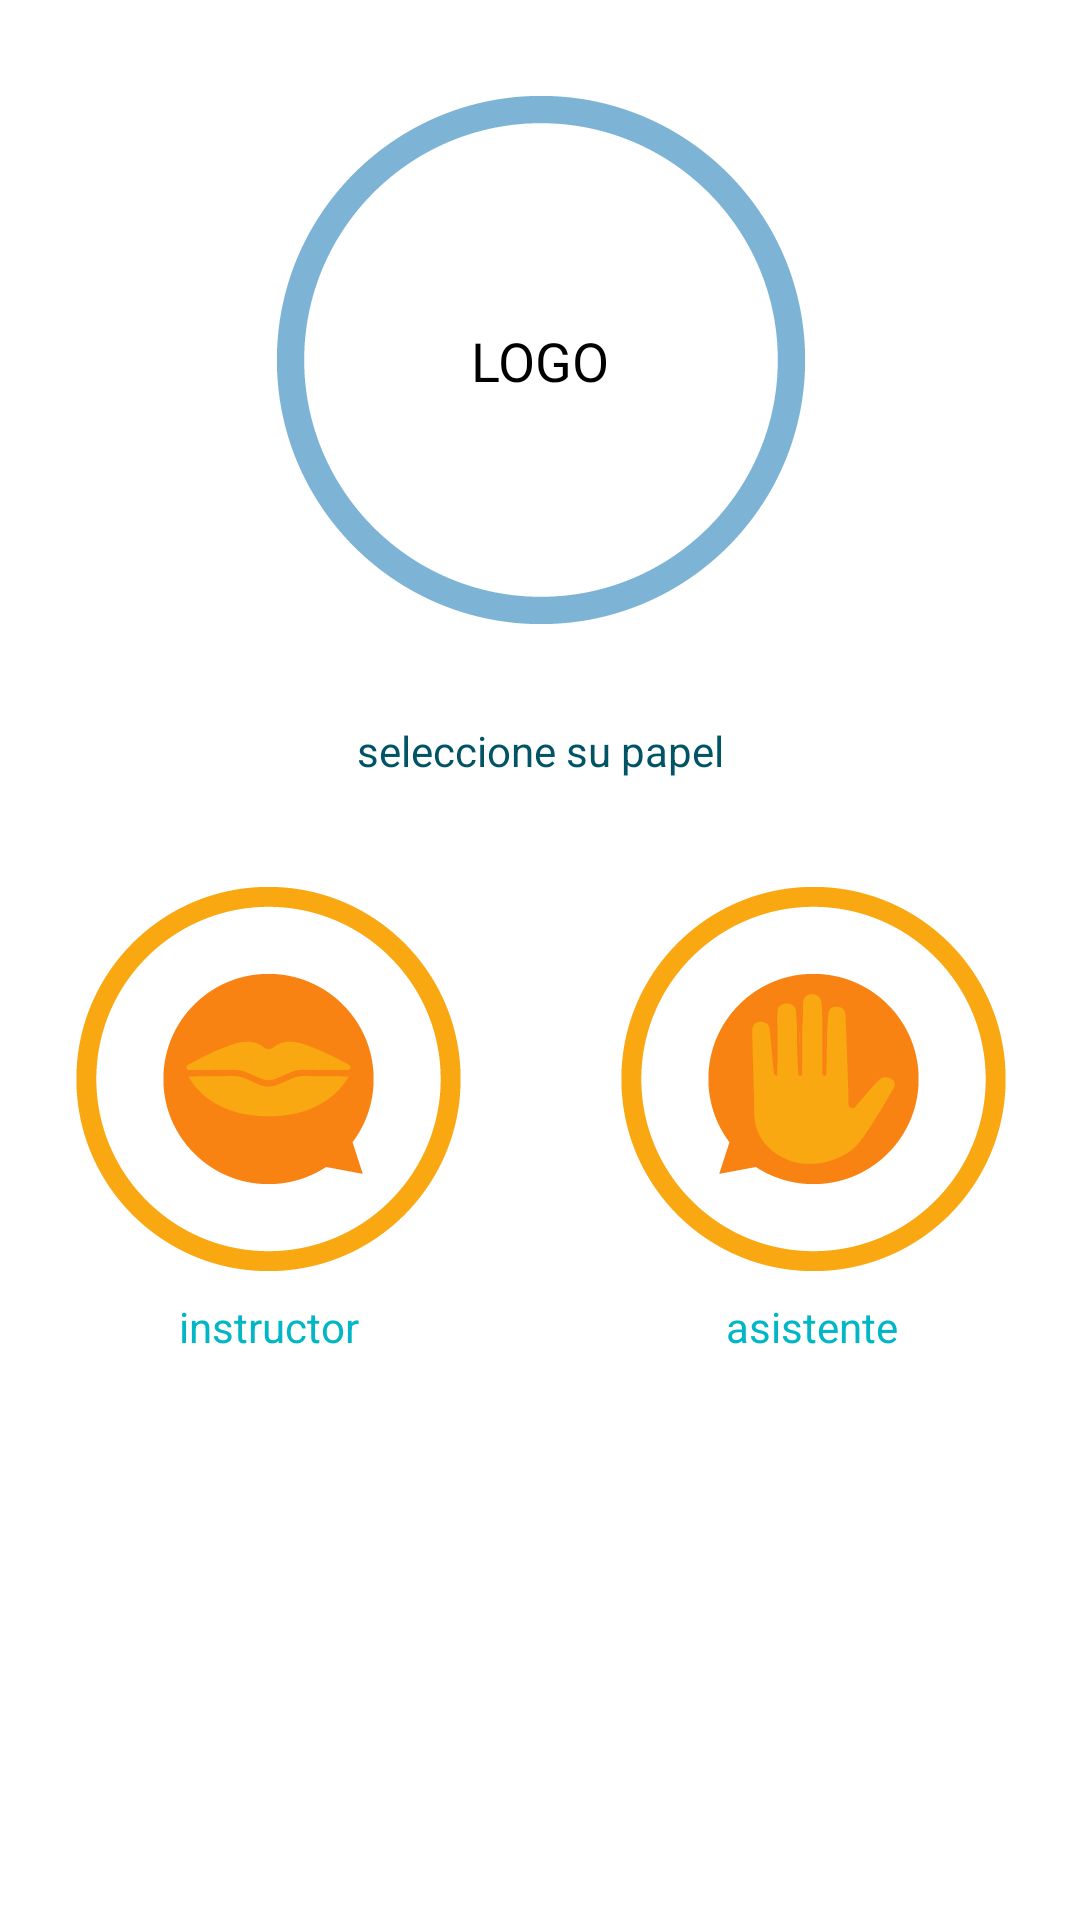

Here is an Android app screen rendered from its layout file. Give the layout XML and the strings, colors and styles it references.
<!-- AndroidManifest.xml: application theme AppTheme -->
<!-- res/layout/activity_menu.xml -->
<?xml version="1.0" encoding="utf-8"?>
<android.support.constraint.ConstraintLayout xmlns:android="http://schemas.android.com/apk/res/android"
    xmlns:app="http://schemas.android.com/apk/res-auto"
    xmlns:tools="http://schemas.android.com/tools"
    android:layout_width="match_parent"
    android:layout_height="match_parent"
    android:background="@color/background"
    tools:context=".Menu">

    <android.support.v7.widget.AppCompatImageButton
        android:id="@+id/bprof"
        android:layout_width="0dp"
        android:layout_height="wrap_content"
        android:layout_marginEnd="8dp"
        android:background="@android:color/transparent"
        app:layout_constraintEnd_toStartOf="@+id/textView4"
        app:layout_constraintStart_toStartOf="@+id/textView"
        app:layout_constraintTop_toTopOf="@+id/bpup"
        app:layout_constraintWidth_percent="45"
        app:srcCompat="@mipmap/instructor" />

    <android.support.v7.widget.AppCompatImageButton
        android:id="@+id/bpup"
        android:layout_width="0dp"
        android:layout_height="wrap_content"
        android:layout_marginStart="8dp"
        android:layout_marginTop="32dp"
        android:background="@android:color/transparent"
        app:layout_constraintEnd_toEndOf="@+id/textView"
        app:layout_constraintStart_toEndOf="@+id/textView4"
        app:layout_constraintTop_toBottomOf="@+id/textView"
        app:layout_constraintWidth_percent="45"
        app:srcCompat="@mipmap/asistente" />

    <TextView
        android:id="@+id/textView"
        android:layout_width="347dp"
        android:layout_height="22dp"
        android:layout_marginEnd="8dp"
        android:layout_marginStart="8dp"
        android:layout_marginTop="32dp"
        android:text="seleccione su papel"
        android:textAlignment="center"
        android:textColor="@color/colorPrimary"
        app:layout_constraintEnd_toEndOf="parent"
        app:layout_constraintHorizontal_bias="0.523"
        app:layout_constraintStart_toStartOf="parent"
        app:layout_constraintTop_toBottomOf="@+id/Logo" />

    <TextView
        android:id="@+id/textView2"
        android:layout_width="85dp"
        android:layout_height="wrap_content"
        android:layout_marginEnd="8dp"
        android:layout_marginStart="8dp"
        android:layout_marginTop="8dp"
        android:text="instructor"
        android:textAlignment="center"
        android:textColor="@color/colorAccent"
        app:layout_constraintEnd_toEndOf="@+id/bprof"
        app:layout_constraintStart_toStartOf="@+id/bprof"
        app:layout_constraintTop_toBottomOf="@+id/bprof" />

    <TextView
        android:id="@+id/textView3"
        android:layout_width="85dp"
        android:layout_height="wrap_content"
        android:layout_marginEnd="8dp"
        android:layout_marginStart="8dp"
        android:layout_marginTop="8dp"
        android:text="asistente"
        android:textAlignment="center"
        android:textColor="@color/colorAccent"
        app:layout_constraintEnd_toEndOf="@+id/bpup"
        app:layout_constraintStart_toStartOf="@+id/bpup"
        app:layout_constraintTop_toBottomOf="@+id/bpup" />

    <TextView
        android:id="@+id/Logo"
        android:layout_width="wrap_content"
        android:layout_height="wrap_content"
        android:layout_marginEnd="8dp"
        android:layout_marginStart="8dp"
        android:layout_marginTop="32dp"
        android:background="@mipmap/cronocircle"
        android:gravity="center_vertical"
        android:text="LOGO"
        android:textAlignment="center"
        android:textColor="@android:color/black"
        android:textSize="18sp"
        app:layout_constraintEnd_toEndOf="parent"
        app:layout_constraintStart_toStartOf="parent"
        app:layout_constraintTop_toTopOf="parent" />

    <TextView
        android:id="@+id/textView4"
        android:layout_width="wrap_content"
        android:layout_height="wrap_content"
        android:layout_marginEnd="8dp"
        android:layout_marginStart="8dp"
        app:layout_constraintEnd_toEndOf="parent"
        app:layout_constraintStart_toStartOf="parent"
        tools:layout_editor_absoluteY="559dp" />

</android.support.constraint.ConstraintLayout>
<!-- resources referenced by this layout -->
<resources>
  <color name="background">#ffffff</color>
  <color name="colorAccent">#00b6c7</color>
  <color name="colorPrimary">#005466</color>
  <!-- mipmap asistente: vector/xml drawable (drawable, 3535 chars, omitted) -->
  <!-- mipmap cronocircle: png bitmap (mipmap-hdpi, 4969 bytes) -->
  <!-- mipmap instructor: vector/xml drawable (drawable, 4144 chars, omitted) -->
  <style name="AppTheme" parent="Theme.AppCompat.Light.DarkActionBar">
          
          <item name="colorPrimary">@color/colorPrimary</item>
          <item name="colorPrimaryDark">@color/colorPrimaryDark</item>
          <item name="colorAccent">@color/colorAccent</item>
          <item name="android:homeAsUpIndicator">@drawable/selector</item>
      </style>
  <color name="colorPrimaryDark">#008ea6</color>
  <!-- drawable selector (drawable) -->
  <?xml version="1.0" encoding="utf-8"?>
  <selector xmlns:android="http://schemas.android.com/apk/res/android">
  
              <item android:state_enabled="false"
                  android:drawable="@drawable/ic_brightness_1_black_24dp"/>
  
              <item android:state_enabled="true"
                  android:drawable="@drawable/ic_leftarrow_xxxhdpi_01"/>
  
  </selector>
  <!-- drawable ic_brightness_1_black_24dp (drawable) -->
  <vector android:height="24dp" android:tint="#FF8207"
      android:viewportHeight="24.0" android:viewportWidth="24.0"
      android:width="24dp" xmlns:android="http://schemas.android.com/apk/res/android">
      <path android:fillColor="#0000" android:pathData="M12,12m-10,0a10,10 0,1 1,20 0a10,10 0,1 1,-20 0"/>
  </vector>
  <!-- drawable ic_leftarrow_xxxhdpi_01 (drawable) -->
  <vector android:height="24dp" android:viewportHeight="128"
      android:viewportWidth="128" android:width="24dp" xmlns:android="http://schemas.android.com/apk/res/android">
      <path android:fillColor="#FAA812" android:pathData="M60.887,43.874c1.79,-1.668 3.363,-3.44 2.416,-6.004c-0.969,-2.623 -2.984,-4.517 -5.588,-5.531c-0.605,-0.235 -1.213,-0.28 -1.812,-0.238c1.131,-0.19 2.331,-0.114 3.236,0.238c2.604,1.014 4.619,2.908 5.588,5.531c0.947,2.564 -0.626,4.336 -2.416,6.004c-4.669,4.351 -9.269,8.775 -14.214,13.472c-0.411,0 -0.86,0 -1.424,0C51.618,52.649 56.218,48.225 60.887,43.874z"/>
      <path android:fillColor="#FAA812" android:pathData="M59.779,94.434c0.701,-0.609 1.358,-1.272 2.006,-1.939c2.434,-2.505 2.424,-5.234 -0.126,-7.682c-4.85,-4.654 -9.746,-9.261 -14.997,-14.243c0.444,0 0.944,0 1.424,0v0c5.251,4.982 10.147,9.589 14.997,14.243c2.55,2.447 2.56,5.176 0.126,7.682c-0.648,0.667 -1.304,1.33 -2.006,1.939c-1.703,1.48 -4.126,1.981 -6.094,1.2C56.665,96.07 58.321,95.702 59.779,94.434z"/>
      <path android:fillColor="#F88212" android:pathData="M25.543,60.604c9.103,-9.091 18.277,-18.112 27.435,-27.149c0.851,-0.84 1.87,-1.28 2.926,-1.354c0.6,-0.042 1.208,0.002 1.812,0.238c2.604,1.014 4.619,2.908 5.588,5.531c0.947,2.564 -0.626,4.336 -2.416,6.004c-4.669,4.351 -9.269,8.775 -14.214,13.472c0.563,0 1.012,0 1.424,0c0.472,0 0.889,0 1.292,0c11.144,0 37.062,0.004 48.206,-0.003c2.111,-0.001 4.156,0.32 5.283,2.286c1.516,2.643 1.391,5.548 0.256,8.225c-1.046,2.468 -3.469,2.74 -5.934,2.733c-11.331,-0.035 -36.346,-0.018 -49.114,-0.017c-0.48,0 -0.98,0 -1.424,0c5.251,4.982 10.147,9.589 14.997,14.243c2.55,2.447 2.56,5.176 0.126,7.682c-0.648,0.667 -1.304,1.33 -2.006,1.939c-1.458,1.267 -3.114,1.635 -4.671,1.2c-0.78,-0.218 -1.542,-0.576 -2.229,-1.25c-9.132,-8.954 -18.234,-17.938 -27.287,-26.97C23.492,65.318 23.463,62.68 25.543,60.604z"/>
  </vector>
</resources>
